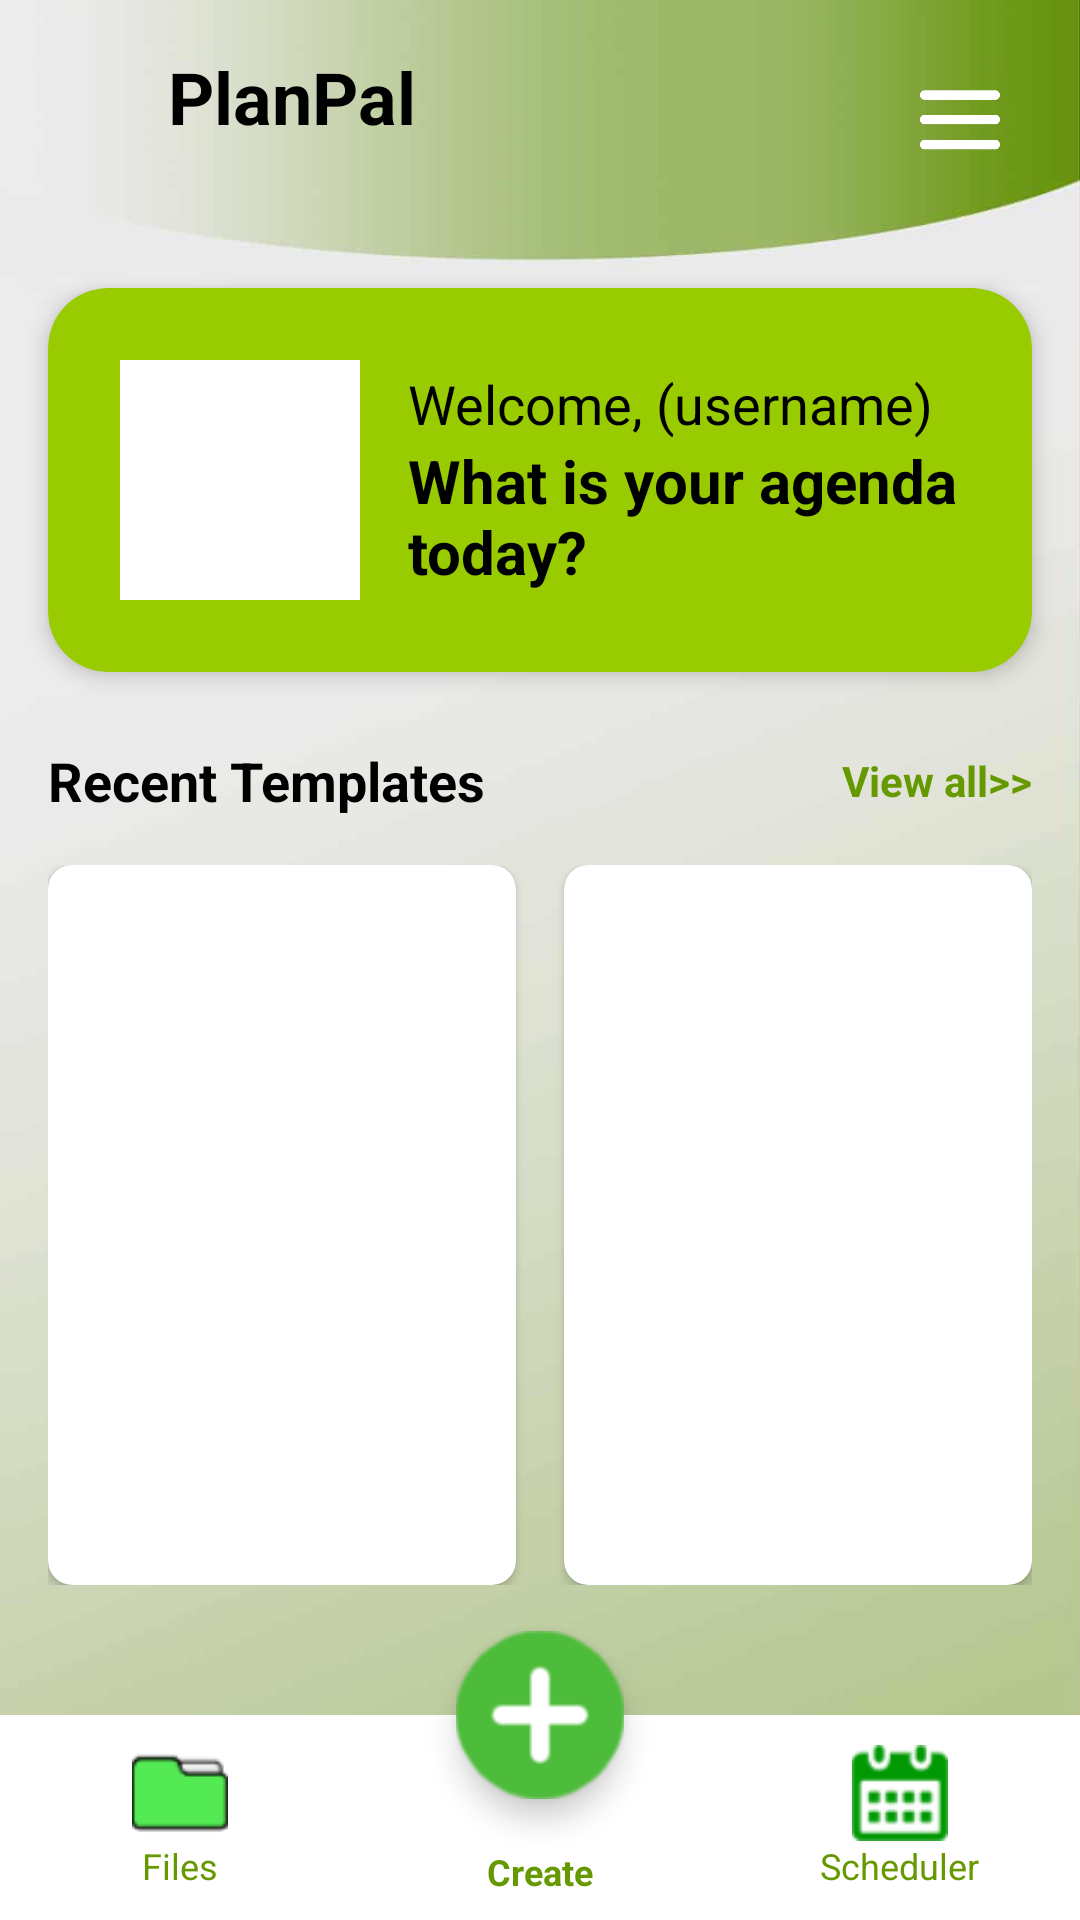

Here is an Android app screen rendered from its layout file. Give the layout XML and the strings, colors and styles it references.
<!-- AndroidManifest.xml: activity theme Theme.PlanPal.NoActionBar -->
<!-- res/layout/activity_main.xml -->
<?xml version="1.0" encoding="utf-8"?>
<androidx.constraintlayout.widget.ConstraintLayout
    xmlns:android="http://schemas.android.com/apk/res/android"
    xmlns:app="http://schemas.android.com/apk/res-auto"
    xmlns:tools="http://schemas.android.com/tools"
    android:layout_width="match_parent"
    android:layout_height="match_parent"
    android:background="@drawable/gradient_background"
    tools:context=".MainActivity"
    tools:ignore="ExtraText">

    <RelativeLayout
        android:id="@+id/top_bar"
        android:layout_width="match_parent"
        android:layout_height="wrap_content"
        android:padding="16dp"
        app:layout_constraintTop_toTopOf="parent">

        <LinearLayout
            android:layout_width="wrap_content"
            android:layout_height="wrap_content"
            android:orientation="horizontal"
            android:gravity="center_vertical"
            android:layout_alignParentStart="true">

            <ImageView
                android:layout_width="32dp"
                android:layout_height="32dp"
                android:src="@drawable/ic_planpal_logo"
                android:contentDescription="@string/app_name"
                android:scaleType="fitCenter"/>

            <TextView
                android:layout_width="wrap_content"
                android:layout_height="wrap_content"
                android:text="@string/app_name"
                android:textSize="24sp"
                android:textStyle="bold"
                android:textColor="@android:color/black"
                android:layout_marginStart="8dp" />
        </LinearLayout>

        <ImageButton
            android:id="@+id/menu_button"
            android:layout_width="48dp"
            android:layout_height="48dp"
            android:src="@drawable/ic_menu"
            android:background="@android:color/transparent"
            android:contentDescription="@string/menu_button"
            android:layout_alignParentEnd="true"
            android:scaleType="fitCenter"
            android:padding="1dp"/>
    </RelativeLayout>

    ---

    <androidx.cardview.widget.CardView
        android:id="@+id/profile_card"
        android:layout_width="match_parent"
        android:layout_height="wrap_content"
        android:layout_marginHorizontal="16dp"
        android:layout_marginTop="16dp"
        app:cardCornerRadius="20dp"
        app:cardElevation="4dp"
        app:cardBackgroundColor="@android:color/holo_green_light"
        app:layout_constraintTop_toBottomOf="@id/top_bar">

        <LinearLayout
            android:layout_width="match_parent"
            android:layout_height="wrap_content"
            android:orientation="horizontal"
            android:padding="24dp"
            android:gravity="center_vertical">

            <com.google.android.material.imageview.ShapeableImageView
                android:id="@+id/profile_pic"
                android:layout_width="80dp"
                android:layout_height="80dp"
                android:background="@android:color/white"
                android:scaleType="centerCrop"
                android:contentDescription="@string/profile_picture"
                app:shapeAppearanceOverlay="@style/ShapeAppearanceOverlay.App.CornerSize50Percent" />

            <LinearLayout
                android:layout_width="0dp"
                android:layout_height="wrap_content"
                android:layout_weight="1"
                android:orientation="vertical"
                android:layout_marginStart="16dp">

                <TextView
                    android:layout_width="wrap_content"
                    android:layout_height="wrap_content"
                    android:text="@string/welcome_message"
                    android:textSize="18sp"
                    android:textColor="@android:color/black" />

                <TextView
                    android:id="@+id/agenda_text"
                    android:layout_width="wrap_content"
                    android:layout_height="wrap_content"
                    android:text="@string/agenda_prompt"
                    android:textSize="20sp"
                    android:textStyle="bold"
                    android:textColor="@android:color/black" />
            </LinearLayout>
        </LinearLayout>
    </androidx.cardview.widget.CardView>

    ---

    <LinearLayout
        android:id="@+id/templates_header"
        android:layout_width="match_parent"
        android:layout_height="wrap_content"
        android:orientation="horizontal"
        android:layout_marginHorizontal="16dp"
        android:layout_marginTop="24dp"
        app:layout_constraintTop_toBottomOf="@id/profile_card"
        android:gravity="center_vertical">

        <TextView
            android:layout_width="0dp"
            android:layout_height="wrap_content"
            android:layout_weight="1"
            android:text="@string/recent_templates"
            android:textSize="18sp"
            android:textColor="@android:color/black"
            android:textStyle="bold"/>

        <TextView
            android:layout_width="wrap_content"
            android:layout_height="wrap_content"
            android:text="@string/view_all"
            android:textSize="14sp"
            android:textColor="@android:color/holo_green_dark"
            android:textStyle="bold"
            android:paddingStart="8dp"/>
    </LinearLayout>

    <LinearLayout
        android:id="@+id/templates_container"
        android:layout_width="match_parent"
        android:layout_height="wrap_content"
        android:orientation="horizontal"
        android:layout_marginHorizontal="16dp"
        android:layout_marginTop="16dp"
        app:layout_constraintTop_toBottomOf="@id/templates_header">

        <androidx.cardview.widget.CardView
            android:layout_width="0dp"
            android:layout_height="240dp"
            android:layout_marginEnd="8dp"
            android:layout_weight="1"
            app:cardBackgroundColor="@android:color/white"
            app:cardCornerRadius="8dp"
            app:cardElevation="2dp" />

        <androidx.cardview.widget.CardView
            android:layout_width="0dp"
            android:layout_height="match_parent"
            android:layout_marginStart="8dp"
            android:layout_weight="1"
            app:cardBackgroundColor="@android:color/white"
            app:cardCornerRadius="8dp"
            app:cardElevation="2dp" />
    </LinearLayout>



    <LinearLayout
        android:id="@+id/bottom_nav"
        android:layout_width="match_parent"
        android:layout_height="wrap_content"
        android:orientation="horizontal"
        android:gravity="center"
        android:paddingTop="8dp"
        android:paddingBottom="8dp"
        android:background="@android:color/white"
        app:layout_constraintBottom_toBottomOf="parent">

        <LinearLayout
            android:layout_width="0dp"
            android:layout_height="wrap_content"
            android:layout_weight="1"
            android:orientation="vertical"
            android:gravity="center">
            <ImageView
                android:layout_width="32dp"
                android:layout_height="32dp"
                android:src="@drawable/ic_folder"
                android:contentDescription="@string/files" />
            <TextView
                android:layout_width="wrap_content"
                android:layout_height="wrap_content"
                android:text="@string/files"
                android:textSize="12sp"
                android:textColor="@android:color/holo_green_dark"/>
        </LinearLayout>

        <LinearLayout
            android:id="@+id/create_label_container"
            android:layout_width="0dp"
            android:layout_height="wrap_content"
            android:layout_weight="1"
            android:orientation="vertical"
            android:gravity="center"
            android:paddingTop="36dp">

            <TextView
                android:layout_width="wrap_content"
                android:layout_height="wrap_content"
                android:text="@string/create"
                android:textSize="12sp"
                android:textColor="@android:color/holo_green_dark"
                android:textStyle="bold"/>
        </LinearLayout>

        <LinearLayout
            android:layout_width="0dp"
            android:layout_height="wrap_content"
            android:layout_weight="1"
            android:orientation="vertical"
            android:gravity="center">
            <ImageView
                android:layout_width="32dp"
                android:layout_height="32dp"
                android:src="@drawable/ic_calendar"

                android:contentDescription="@string/scheduler" />
            <TextView
                android:layout_width="wrap_content"
                android:layout_height="wrap_content"
                android:text="@string/scheduler"
                android:textSize="12sp"
                android:textColor="@android:color/holo_green_dark"/>
        </LinearLayout>

    </LinearLayout>

    ---

    <com.google.android.material.floatingactionbutton.FloatingActionButton
        android:id="@+id/fab_create"
        android:layout_width="wrap_content"
        android:layout_height="wrap_content"

        android:src="@drawable/ic_add"
        android:contentDescription="@string/create"

        android:backgroundTint="@android:color/transparent"  app:tint="@null"                                      app:maxImageSize="56dp"                               app:borderWidth="0dp"                                 android:elevation="6dp"
        app:pressedTranslationZ="12dp"
        app:fabSize="normal"

        app:layout_constraintStart_toStartOf="parent"
        app:layout_constraintEnd_toEndOf="parent"

        app:layout_constraintBottom_toTopOf="@id/bottom_nav"
        app:layout_constraintTop_toTopOf="@id/bottom_nav" />
</androidx.constraintlayout.widget.ConstraintLayout>
<!-- resources referenced by this layout -->
<resources>
  <!-- drawable gradient_background: jpg bitmap (drawable, 24527 bytes) -->
  <!-- drawable ic_add: png bitmap (drawable, 3529 bytes) -->
  <!-- drawable ic_calendar: png bitmap (drawable, 1864 bytes) -->
  <!-- drawable ic_folder: png bitmap (drawable, 851 bytes) -->
  <!-- drawable ic_menu: png bitmap (drawable, 19288 bytes) -->
  <string name="agenda_prompt">What is your agenda today?</string>
  <string name="app_name">PlanPal</string>
  <string name="create">Create</string>
  <string name="files">Files</string>
  <string name="menu_button">Menu</string>
  <string name="profile_picture">Profile Picture</string>
  <string name="recent_templates">Recent Templates</string>
  <string name="scheduler">Scheduler</string>
  <string name="view_all">View all&gt;&gt;</string>
  <string name="welcome_message">Welcome, (username)</string>
  <style name="Theme.PlanPal.NoActionBar" parent="Theme.MaterialComponents.DayNight.NoActionBar" />
</resources>
